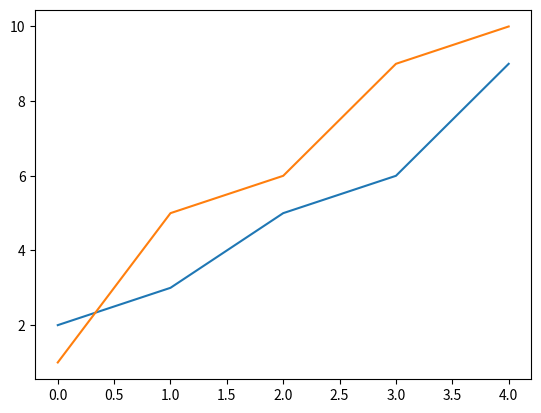

Python code for this plot:
import matplotlib.pyplot as plt
import numpy as np
x = np.array([2,3,5,6,9])
y = np.array([1,5,6,9,10])

plt.plot(x)
plt.plot(y)
plt.show() 